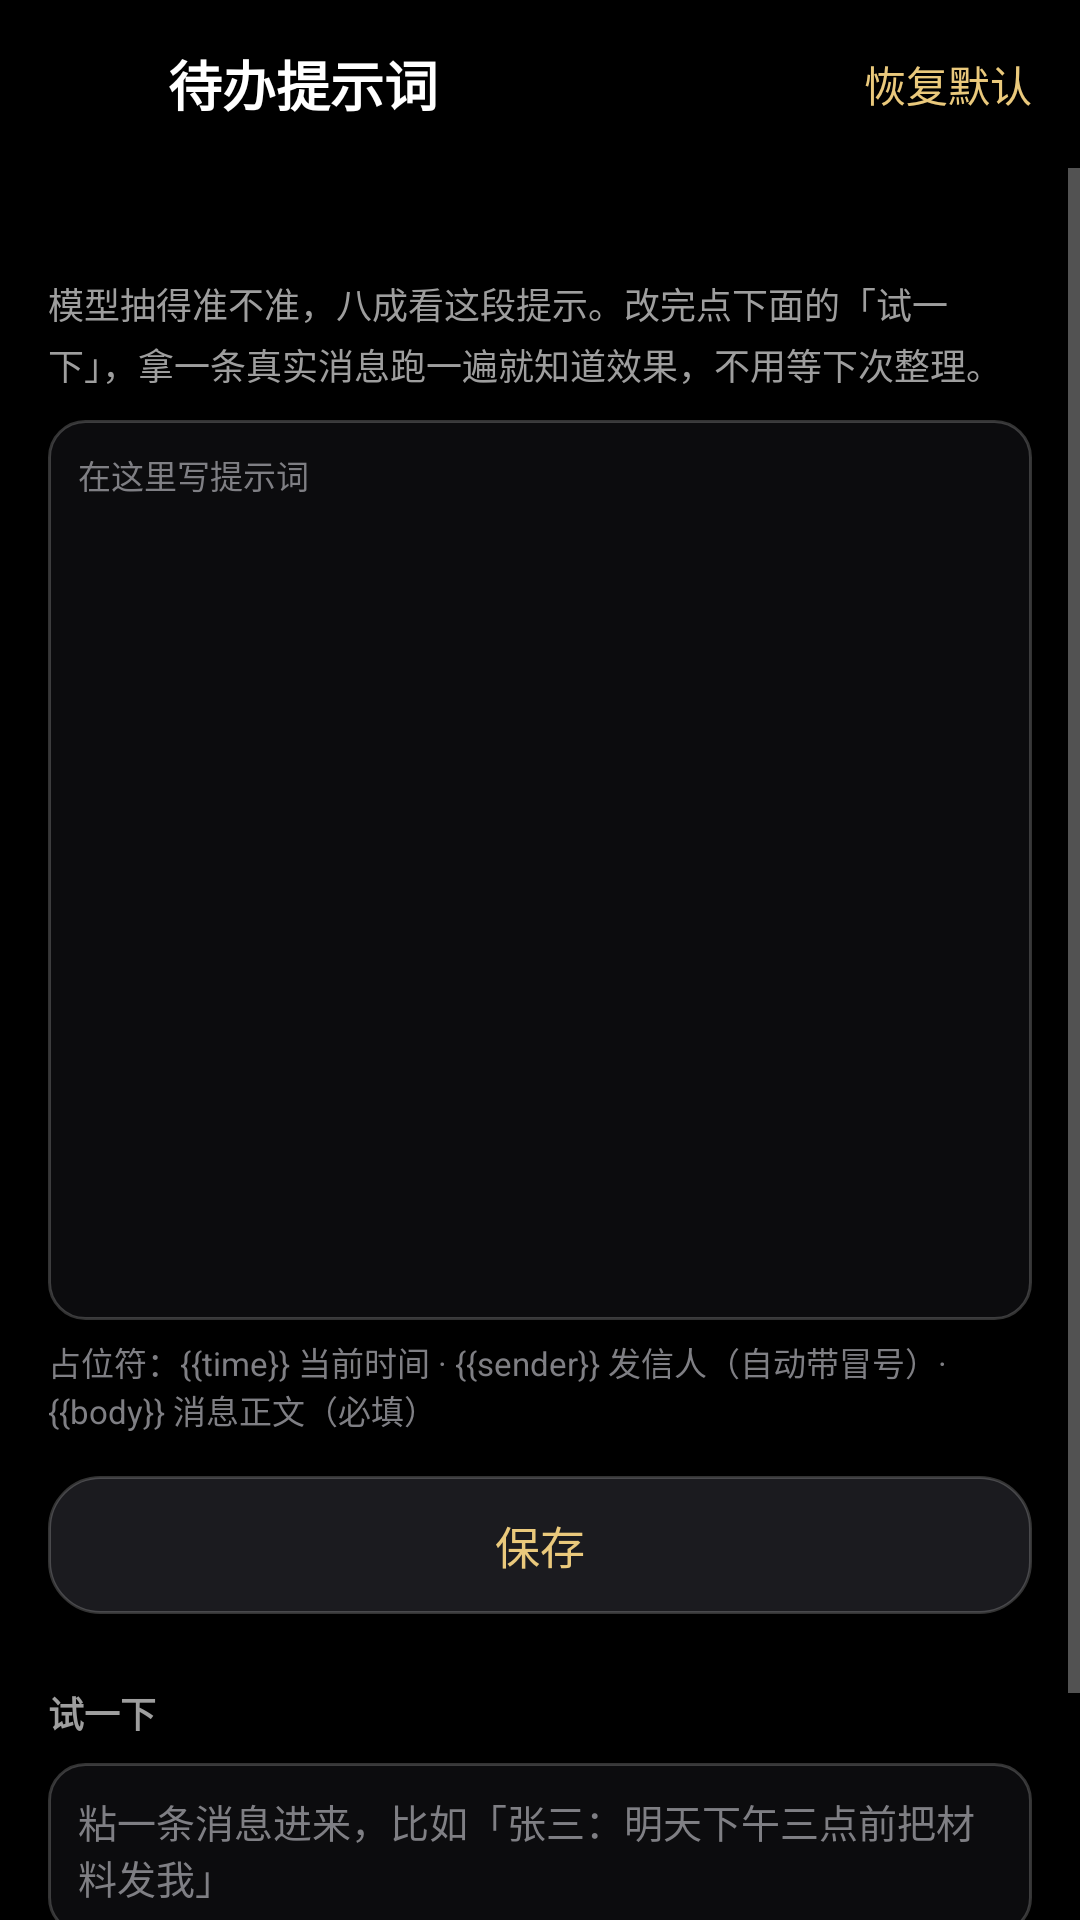

Android layout source for this screen:
<!-- AndroidManifest.xml: application theme Theme.WxMsgLog -->
<!-- res/layout/activity_prompt.xml -->
<?xml version="1.0" encoding="utf-8"?>
<LinearLayout xmlns:android="http://schemas.android.com/apk/res/android"
    android:id="@+id/root"
    android:layout_width="match_parent"
    android:layout_height="match_parent"
    android:background="@color/bg"
    android:orientation="vertical">

    <LinearLayout
        android:id="@+id/appBar"
        android:layout_width="match_parent"
        android:layout_height="wrap_content"
        android:background="@color/appbar"
        android:gravity="center_vertical"
        android:orientation="horizontal">

        <ImageButton
            android:id="@+id/btnBack"
            android:layout_width="48dp"
            android:layout_height="48dp"
            android:layout_marginStart="4dp"
            android:background="?attr/selectableItemBackgroundBorderless"
            android:contentDescription="@string/cd_back"
            android:scaleType="centerInside"
            android:src="@drawable/ic_back" />

        <TextView
            android:layout_width="0dp"
            android:layout_height="56dp"
            android:layout_weight="1"
            android:gravity="center_vertical"
            android:paddingStart="4dp"
            android:text="@string/prompt_title"
            android:textColor="#FFFFFFFF"
            android:textSize="18sp"
            android:textStyle="bold" />

        <TextView
            android:id="@+id/btnReset"
            android:layout_width="wrap_content"
            android:layout_height="wrap_content"
            android:background="?attr/selectableItemBackground"
            android:paddingStart="10dp"
            android:paddingTop="8dp"
            android:paddingEnd="16dp"
            android:paddingBottom="8dp"
            android:text="@string/prompt_reset"
            android:textColor="@color/primary"
            android:textSize="14sp" />
    </LinearLayout>

    <ScrollView
        android:layout_width="match_parent"
        android:layout_height="0dp"
        android:layout_weight="1"
        android:fillViewport="true">

        <LinearLayout
            android:layout_width="match_parent"
            android:layout_height="wrap_content"
            android:orientation="vertical"
            android:paddingStart="16dp"
            android:paddingTop="12dp"
            android:paddingEnd="16dp"
            android:paddingBottom="28dp">

            <TextView
                android:id="@+id/tvState"
                android:layout_width="match_parent"
                android:layout_height="wrap_content"
                android:textColor="@color/primary"
                android:textSize="12sp" />

            <TextView
                android:layout_width="match_parent"
                android:layout_height="wrap_content"
                android:layout_marginTop="8dp"
                android:lineSpacingExtra="3dp"
                android:text="@string/prompt_desc"
                android:textColor="@color/text_secondary"
                android:textSize="12sp" />

            <EditText
                android:id="@+id/etPrompt"
                android:layout_width="match_parent"
                android:layout_height="300dp"
                android:layout_marginTop="10dp"
                android:background="@drawable/bg_textbox"
                android:gravity="top|start"
                android:hint="@string/prompt_hint"
                android:importantForAutofill="no"
                android:inputType="textMultiLine|textNoSuggestions"
                android:padding="10dp"
                android:scrollbars="vertical"
                android:textColor="@color/text_primary"
                android:textColorHint="@color/hint"
                android:textIsSelectable="true"
                android:textSize="11sp"
                android:typeface="monospace" />

            <TextView
                android:layout_width="match_parent"
                android:layout_height="wrap_content"
                android:layout_marginTop="6dp"
                android:text="@string/prompt_placeholders"
                android:textColor="@color/hint"
                android:textSize="11sp" />

            <Button
                android:id="@+id/btnSave"
                android:layout_width="match_parent"
                android:layout_height="46dp"
                android:layout_marginTop="14dp"
                android:background="@drawable/bg_btn"
                android:text="@string/prompt_save"
                android:textAllCaps="false"
                android:textColor="@color/primary"
                android:textSize="15sp" />

            
            <TextView
                android:layout_width="match_parent"
                android:layout_height="wrap_content"
                android:layout_marginTop="24dp"
                android:text="@string/prompt_trial_title"
                android:textColor="@color/text_secondary"
                android:textSize="12sp"
                android:textStyle="bold" />

            <EditText
                android:id="@+id/etTest"
                android:layout_width="match_parent"
                android:layout_height="wrap_content"
                android:layout_marginTop="8dp"
                android:background="@drawable/bg_textbox"
                android:hint="@string/prompt_trial_hint"
                android:importantForAutofill="no"
                android:inputType="textMultiLine|textNoSuggestions"
                android:maxLines="3"
                android:minHeight="46dp"
                android:padding="10dp"
                android:textColor="@color/text_primary"
                android:textColorHint="@color/hint"
                android:textSize="13sp" />

            <Button
                android:id="@+id/btnTrial"
                android:layout_width="match_parent"
                android:layout_height="44dp"
                android:layout_marginTop="10dp"
                android:background="@drawable/bg_btn"
                android:text="@string/prompt_trial_run"
                android:textAllCaps="false"
                android:textColor="@color/primary"
                android:textSize="14sp" />

            <TextView
                android:id="@+id/tvResult"
                android:layout_width="match_parent"
                android:layout_height="wrap_content"
                android:layout_marginTop="10dp"
                android:background="@drawable/bg_textbox"
                android:lineSpacingExtra="3dp"
                android:padding="10dp"
                android:textIsSelectable="true"
                android:textColor="@color/text_primary"
                android:textSize="12sp"
                android:visibility="gone" />
        </LinearLayout>
    </ScrollView>
</LinearLayout>
<!-- resources referenced by this layout -->
<resources>
  <color name="appbar">#FF000000</color>
  <color name="bg">#FF000000</color>
  <color name="hint">#FF7F7F84</color>
  <color name="primary">#FFEAC97C</color>
  <color name="text_primary">#FFEDEDED</color>
  <color name="text_secondary">#FF9E9E9E</color>
  <!-- drawable bg_btn (drawable) -->
  <?xml version="1.0" encoding="utf-8"?>
  <shape xmlns:android="http://schemas.android.com/apk/res/android"
      android:shape="rectangle">
      <corners android:radius="17dp" />
      <solid android:color="@color/btn_bg" />
      <stroke
          android:width="1dp"
          android:color="@color/chip_stroke" />
  </shape>
  <!-- drawable bg_textbox (drawable) -->
  <?xml version="1.0" encoding="utf-8"?>
  <shape xmlns:android="http://schemas.android.com/apk/res/android"
      android:shape="rectangle">
      <corners android:radius="12dp" />
      <solid android:color="@color/card_bg" />
      <stroke
          android:width="1dp"
          android:color="@color/chip_stroke" />
  </shape>
  <string name="cd_back">返回</string>
  <string name="prompt_desc">模型抽得准不准，八成看这段提示。改完点下面的「试一下」，拿一条真实消息跑一遍就知道效果，不用等下次整理。</string>
  <string name="prompt_hint">在这里写提示词</string>
  <string name="prompt_placeholders">占位符：{{time}} 当前时间 · {{sender}} 发信人（自动带冒号）· {{body}} 消息正文（必填）</string>
  <string name="prompt_reset">恢复默认</string>
  <string name="prompt_save">保存</string>
  <string name="prompt_title">待办提示词</string>
  <string name="prompt_trial_hint">粘一条消息进来，比如「张三：明天下午三点前把材料发我」</string>
  <string name="prompt_trial_run">跑一次</string>
  <string name="prompt_trial_title">试一下</string>
  <color name="btn_bg">#FF1B1B1F</color>
  <color name="chip_stroke">#33FFFFFF</color>
  <color name="card_bg">#FF0C0C0E</color>
  <color name="accent">#FFEAC97C</color>
  <style name="Theme.WxMsgLog.Dialog" parent="Theme.AppCompat.Dialog.Alert">
          <item name="colorAccent">@color/accent</item>
          <item name="colorControlActivated">@color/primary</item>
          <item name="android:textColorPrimary">@color/text_primary</item>
          <item name="android:textColorSecondary">@color/text_secondary</item>
          <item name="android:textColorHint">@color/hint</item>
          <item name="android:windowBackground">@drawable/bg_dialog</item>
          <item name="android:colorBackground">@color/card_bg</item>
      </style>
  <!-- drawable bg_dialog (drawable) -->
  <?xml version="1.0" encoding="utf-8"?>
  <layer-list xmlns:android="http://schemas.android.com/apk/res/android">
      <item
          android:bottom="24dp"
          android:left="16dp"
          android:right="16dp"
          android:top="24dp">
          <shape android:shape="rectangle">
              <solid android:color="@color/card_bg" />
              <corners android:radius="16dp" />
              <stroke
                  android:width="0.5dp"
                  android:color="@color/divider" />
          </shape>
      </item>
  </layer-list>
  <color name="divider">#1FFFFFFF</color>
</resources>
